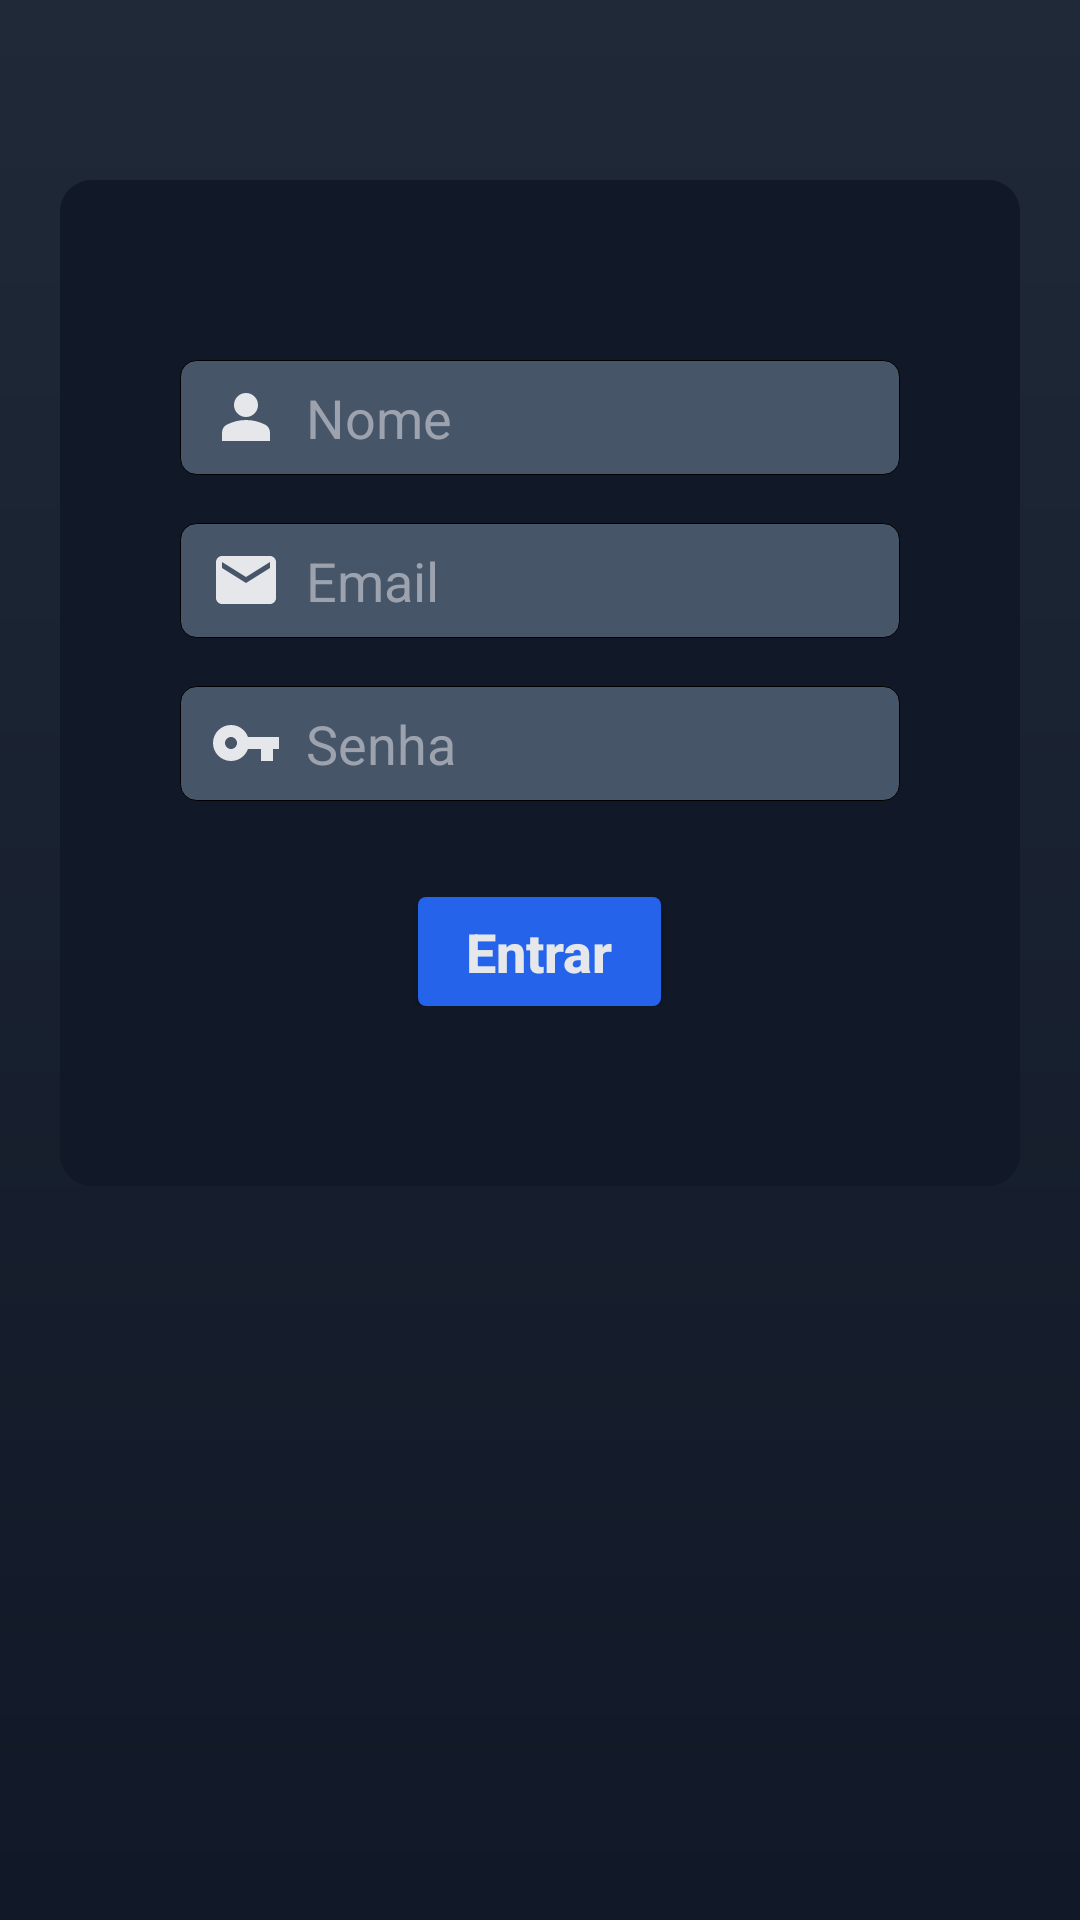

Android layout source for this screen:
<!-- AndroidManifest.xml: application theme Theme.TelaLogin -->
<!-- res/layout/activity_form_cadastro.xml -->
<?xml version="1.0" encoding="utf-8"?>
<androidx.core.widget.NestedScrollView
	xmlns:android="http://schemas.android.com/apk/res/android"
	xmlns:tools="http://schemas.android.com/tools"
	xmlns:app="http://schemas.android.com/apk/res-auto"
	android:layout_width="match_parent"
	android:layout_height="match_parent"
	android:fillViewport="true"
>
	<androidx.constraintlayout.widget.ConstraintLayout
		android:layout_width="match_parent"
		android:layout_height="match_parent"
		android:background="@drawable/background"
		tools:context=".FormCadastro"
	>
		<TextView
			style="@style/LoginTitle"
			android:id="@+id/title"
			android:text="@string/registerTitle"
			app:layout_constraintStart_toStartOf="parent"
			app:layout_constraintEnd_toEndOf="parent"
			app:layout_constraintTop_toTopOf="parent"
		/>

		<LinearLayout
			style="@style/LoginForm"
			android:id="@+id/form"
			app:layout_constraintStart_toStartOf="parent"
			app:layout_constraintEnd_toEndOf="parent"
			app:layout_constraintTop_toBottomOf="@id/title"
		>
			<EditText
				style="@style/LoginTextInput"
				android:id="@+id/name"
				android:hint="@string/fieldName"
				android:inputType="textPersonName"
				android:autofillHints="name"
				android:drawableStart="@drawable/ic_person"
				android:imeOptions="actionNext"
			/>

			<EditText
				style="@style/LoginTextInput"
				android:id="@+id/email"
				android:hint="@string/fieldEmail"
				android:inputType="textEmailAddress"
				android:autofillHints="emailAddress"
				android:drawableStart="@drawable/ic_email"
				android:imeOptions="actionNext"
			/>

			<EditText
				style="@style/LoginTextInput"
				android:id="@+id/password"
				android:hint="@string/fieldPassword"
				android:inputType="textPassword"
				android:autofillHints="password"
				android:drawableStart="@drawable/ic_key"
				android:imeOptions="actionDone"
			/>

			<LinearLayout style="@style/LoginSubmitButtonContainer" android:gravity="center">
				<androidx.appcompat.widget.AppCompatButton
					style="@style/LoginSubmitButton"
					android:id="@+id/submitButton"
					android:text="@string/buttonLogin"
				/>
			</LinearLayout>

			<ProgressBar
				style="@style/FormProgressBar"
				android:id="@+id/progressBar"
				android:layout_height="28sp"
				android:layout_marginTop="-34sp"
			/>
		</LinearLayout>
	</androidx.constraintlayout.widget.ConstraintLayout>
</androidx.core.widget.NestedScrollView>
<!-- resources referenced by this layout -->
<resources>
  <!-- drawable background (drawable) -->
  <?xml version="1.0" encoding="utf-8"?>
  <shape xmlns:android="http://schemas.android.com/apk/res/android">
  	<gradient
  		android:startColor="?colorPrimaryBackground"
  		android:endColor="?colorPrimaryBackgroundEnd"
  		android:angle="15"
  	/>
  </shape>
  <!-- drawable ic_email (drawable) -->
  <vector
  	xmlns:android="http://schemas.android.com/apk/res/android"
  	android:width="24dp"
  	android:height="24dp"
  	android:viewportHeight="24"
  	android:viewportWidth="24"
  >
  	<path
  		android:fillColor="?colorOnPrimary"
  		android:pathData="M20,4L4,4c-1.1,0,-1.99,0.9,-1.99,2L2,18c0,1.1,0.9,2,2,2h16c1.1,0,2,-0.9,2,-2L22,6c0,-1.1,-0.9,-2,-2,-2zM20,8l-8,5,-8,-5L4,6l8,5,8,-5v2z"
  	/>
  </vector>
  <!-- drawable ic_key (drawable) -->
  <vector
  	xmlns:android="http://schemas.android.com/apk/res/android"
  	android:width="24dp"
  	android:height="24dp"
  	android:viewportHeight="24"
  	android:viewportWidth="24"
  >
  	<path
  		android:fillColor="?colorOnPrimary"
  		android:pathData="M12.65,10C11.83,7.67,9.61,6,7,6c-3.31,0,-6,2.69,-6,6s2.69,6,6,6c2.61,0,4.83,-1.67,5.65,-4H17v4h4v-4h2v-4H12.65zM7,14c-1.1,0,-2,-0.9,-2,-2s0.9,-2,2,-2,2,0.9,2,2,-0.9,2,-2,2z"
  	/>
  </vector>
  <!-- drawable ic_person (drawable) -->
  <vector
  	xmlns:android="http://schemas.android.com/apk/res/android"
  	android:width="24dp"
  	android:height="24dp"
  	android:viewportWidth="960"
  	android:viewportHeight="960"
  >
  	<path
  		android:fillColor="?colorOnPrimary"
  		android:pathData="M480,480q-66,0,-113,-47t-47,-113q0,-66,47,-113t113,-47q66,0,113,47t47,113q0,66,-47,113t-113,47ZM160,800v-112q0,-34,17.5,-62.5T224,582q62,-31,126,-46.5T480,520q66,0,130,15.5T736,582q29,15,46.5,43.5T800,688v112L160,800Z"
  	/>
  </vector>
  <string name="buttonLogin">Entrar</string>
  <string name="fieldEmail">Email</string>
  <string name="fieldName">Nome</string>
  <string name="fieldPassword">Senha</string>
  <string name="registerTitle">Cadastre-se</string>
  <style name="FormProgressBar">
  		<item name="android:layout_width">wrap_content</item>
  		<item name="android:layout_height">wrap_content</item>
  		<item name="android:layout_marginTop">40dp</item>
  		<item name="android:visibility">invisible</item>
  		<item name="android:indeterminateTint">?colorOnPrimary</item>
  		<item name="android:indeterminateTintMode">src_atop</item>
  	</style>
  <style name="LoginSubmitButtonContainer">
  		<item name="android:layout_width">match_parent</item>
  		<item name="android:layout_height">wrap_content</item>
  		<item name="android:layout_marginTop">16dp</item>
  		<item name="android:gravity">center</item>
  	</style>
  <style name="Theme.TelaLogin" parent="Base.Theme.TelaLogin" />
  <!-- drawable login_form (drawable) -->
  <?xml version="1.0" encoding="utf-8"?>
  <shape xmlns:android="http://schemas.android.com/apk/res/android">
  	<solid android:color="?colorPrimaryVariant" />
  	<corners android:radius="32px" />
  </shape>
  <!-- drawable submit_button (drawable) -->
  <?xml version="1.0" encoding="utf-8"?>
  <shape xmlns:android="http://schemas.android.com/apk/res/android">
  	<solid android:color="?colorPrimary" />
  	<corners android:radius="8px" />
  </shape>
  <!-- drawable text_input (drawable) -->
  <?xml version="1.0" encoding="utf-8"?>
  <shape xmlns:android="http://schemas.android.com/apk/res/android">
  	<solid android:color="?colorPrimaryInputBackground" />
  	<corners android:radius="16px" />
  	<stroke android:color="@color/black" android:width="1px" />
  </shape>
  <color name="black">#FF000000</color>
  <color name="blue_600">#2563EB</color>
  <color name="gray_900">#111827</color>
  <color name="gray_200">#E5E7EB</color>
  <color name="gray_400">#9CA3AF</color>
  <color name="red_600">#DC2626</color>
  <color name="red_500">#EF4444</color>
  <color name="gray_800">#1F2937</color>
  <color name="slate_600">#475569</color>
</resources>
